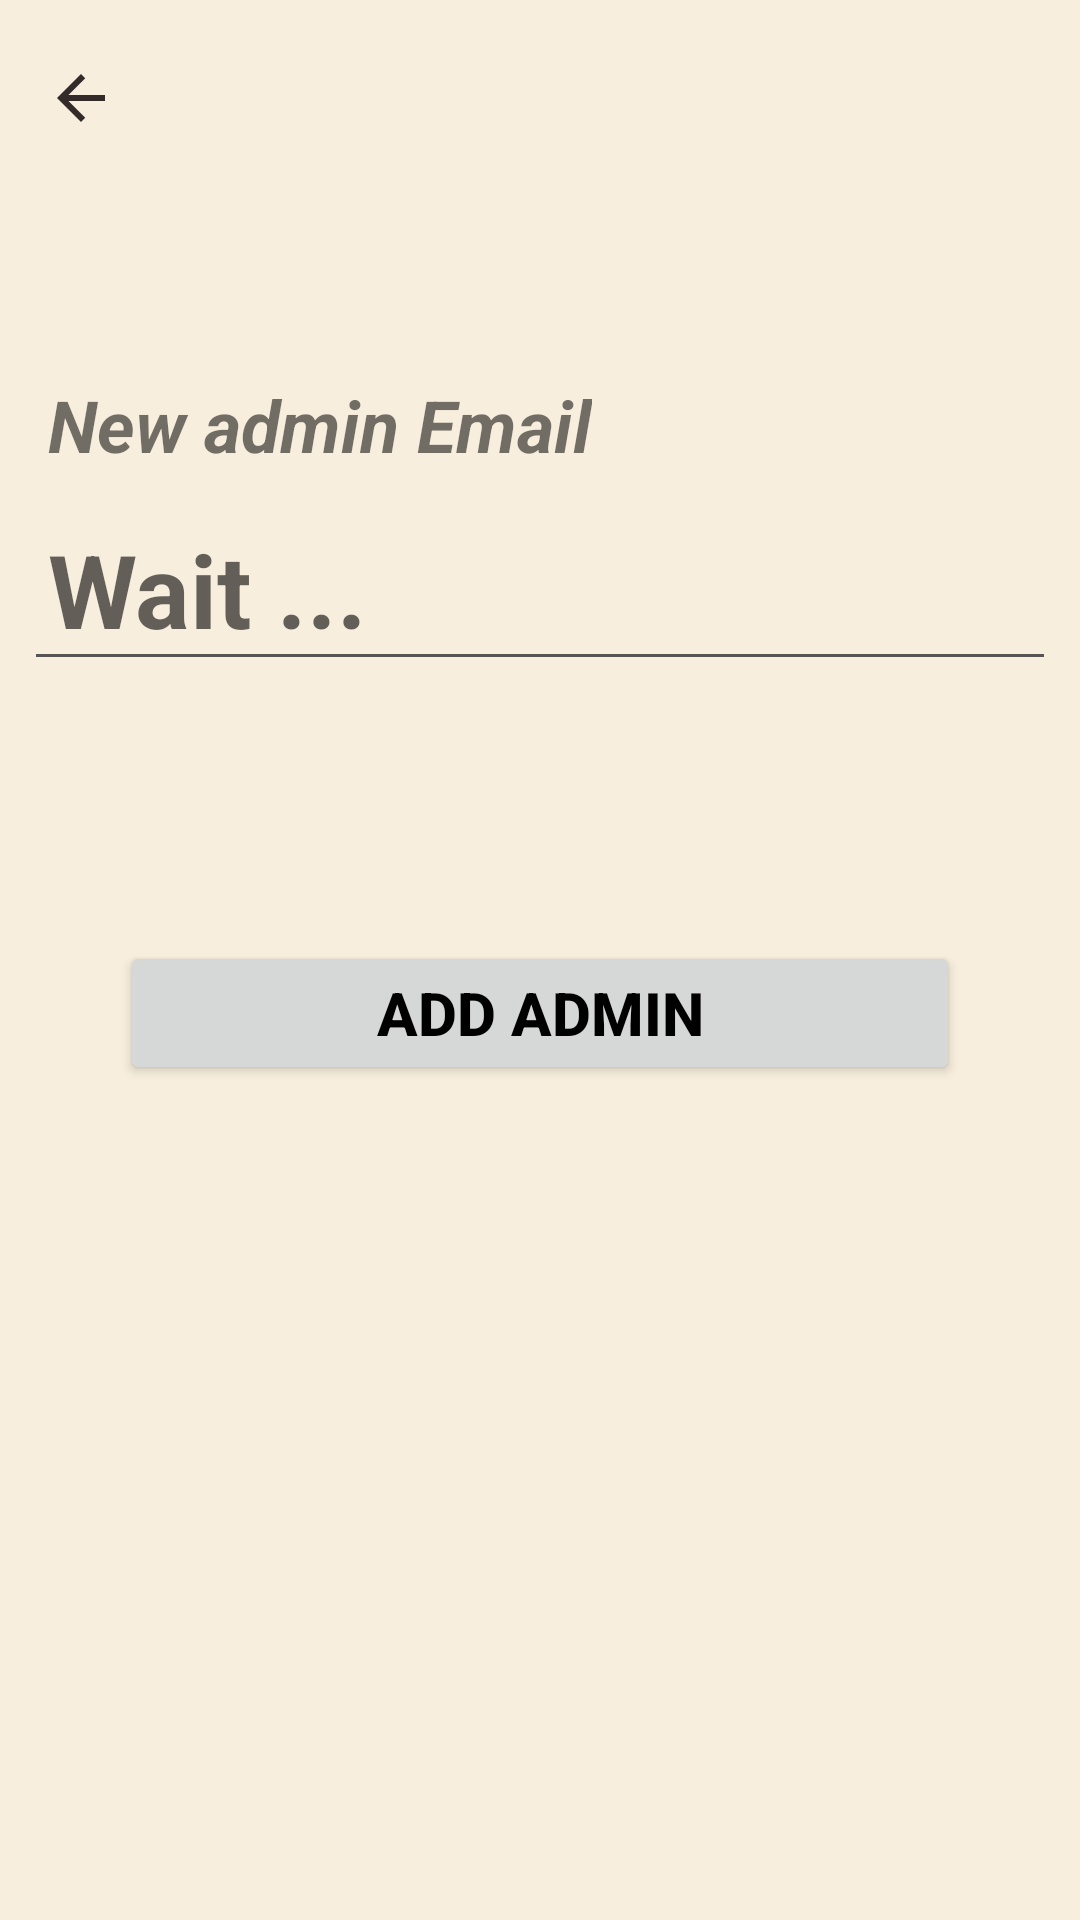

Here is an Android app screen rendered from its layout file. Give the layout XML and the strings, colors and styles it references.
<!-- AndroidManifest.xml: application theme Theme.SportsStore -->
<!-- res/layout/fragment_admin_manage_customer.xml -->
<?xml version="1.0" encoding="utf-8"?>
<layout xmlns:android="http://schemas.android.com/apk/res/android"
    xmlns:app="http://schemas.android.com/apk/res-auto"
    xmlns:tools="http://schemas.android.com/tools">

    <data>

    </data>

    <FrameLayout
        android:layout_width="match_parent"
        android:layout_height="match_parent"
        tools:context=".adminFragments.AdminManageCustomerFragment">


        <androidx.constraintlayout.widget.ConstraintLayout
            android:layout_width="match_parent"
            android:layout_height="match_parent"
            android:padding="8dp">

            <ImageView
                android:id="@+id/imageView6"
                android:layout_width="wrap_content"
                android:layout_height="wrap_content"
                android:src="@drawable/baseline_arrow_back_24"
                app:layout_constraintBottom_toBottomOf="parent"
                app:layout_constraintEnd_toEndOf="parent"
                app:layout_constraintHorizontal_bias="0.022"
                app:layout_constraintStart_toStartOf="parent"
                app:layout_constraintTop_toTopOf="parent"
                app:layout_constraintVertical_bias="0.021" />

            <TextView
                android:id="@+id/textView9"
                android:layout_width="wrap_content"
                android:layout_height="wrap_content"
                android:layout_marginTop="32dp"
                android:padding="8dp"
                android:text="@string/new_admin_email"
                android:textSize="24sp"
                android:textStyle="bold|italic"
                app:layout_constraintBottom_toBottomOf="parent"
                app:layout_constraintEnd_toEndOf="parent"
                app:layout_constraintHorizontal_bias="0.0"
                app:layout_constraintStart_toStartOf="parent"
                app:layout_constraintTop_toBottomOf="@+id/imageView6"
                app:layout_constraintVertical_bias="0.07999998" />

            <EditText
                android:id="@+id/editTextText"
                android:layout_width="0dp"
                android:layout_height="wrap_content"

                android:ems="10"
                android:hint="@string/wait"
                android:inputType="textEmailAddress"
                android:padding="8dp"
                android:textSize="34sp"
                android:textStyle="bold"
                app:layout_constraintBottom_toBottomOf="parent"
                app:layout_constraintEnd_toEndOf="parent"
                app:layout_constraintHorizontal_bias="0.0"
                app:layout_constraintStart_toStartOf="parent"
                app:layout_constraintTop_toBottomOf="@+id/textView9"
                app:layout_constraintVertical_bias="0.0" />

            <Button
                android:id="@+id/button"
                android:layout_width="0dp"
                android:layout_height="wrap_content"
                android:layout_marginStart="32dp"
                android:layout_marginEnd="32dp"
                android:padding="8dp"
                android:text="@string/add_admin"
                android:textSize="20sp"
                android:textStyle="bold"
                app:layout_constraintBottom_toBottomOf="parent"
                app:layout_constraintEnd_toEndOf="parent"
                app:layout_constraintHorizontal_bias="1.0"
                app:layout_constraintStart_toStartOf="parent"
                app:layout_constraintTop_toBottomOf="@+id/editTextText"
                app:layout_constraintVertical_bias="0.243" />


        </androidx.constraintlayout.widget.ConstraintLayout>
    </FrameLayout>
</layout>
<!-- resources referenced by this layout -->
<resources>
  <!-- drawable baseline_arrow_back_24 (drawable) -->
  <vector xmlns:android="http://schemas.android.com/apk/res/android" android:alpha="0.88" android:autoMirrored="true" android:height="24dp" android:tint="#170F0F" android:viewportHeight="24" android:viewportWidth="24" android:width="24dp">
        
      <path android:fillColor="@android:color/white" android:pathData="M20,11H7.83l5.59,-5.59L12,4l-8,8 8,8 1.41,-1.41L7.83,13H20v-2z"/>
      
  </vector>
  <string name="add_admin">Add admin</string>
  <string name="new_admin_email">New admin Email</string>
  <string name="wait">Wait ...</string>
  <style name="Theme.SportsStore" parent="Theme.MaterialComponents.DayNight.NoActionBar">
          
          <item name="colorPrimary">@color/primaryColor</item>
          <item name="colorPrimaryVariant">@color/primaryDarkColor</item>
          <item name="colorSecondary">@color/accentColor</item>
  
          
          <item name="android:colorBackground">@color/backgroundColor</item>
          <item name="colorSurface">@color/surfaceColor</item>
  
          
          <item name="android:textColorPrimary">@color/textColorPrimary</item>
          <item name="android:textColorSecondary">@color/textColorSecondary</item>
  
          
          <item name="colorError">@color/errorColor</item>
  
          
      </style>
  <color name="primaryColor">#008DDA</color>
  <color name="primaryDarkColor">#65a96e</color>
  <color name="accentColor">#63208f</color>
  <color name="backgroundColor">#F7EEDD</color>
  <color name="surfaceColor">#FaFaFa</color>
  <color name="textColorPrimary">#000000</color>
  <color name="textColorSecondary">#555555</color>
  <color name="errorColor">#B00020</color>
</resources>
